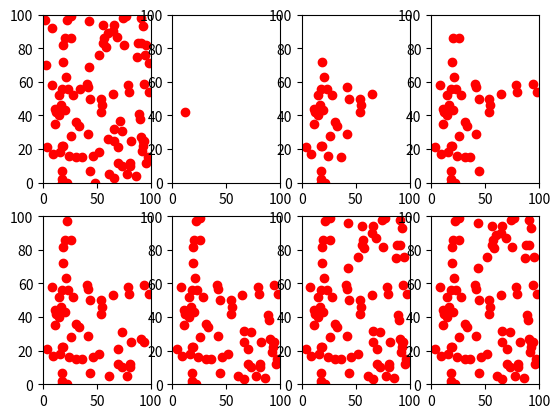

Write Python code to recreate this figure.
# -*- coding: utf-8 -*-
import random
import math
import copy
import matplotlib.pyplot as plt

atlas = []
plot = []
for i in range(8):
	plot.append(plt.subplot(2,4,i+1))



class Island(object):

	def __init__(self):
		self.x = int(random.random() * 100) #the x size of the world
		self.y = int(random.random() * 100) #the y size of the world
		self.distanceToBeDiscovered = random.random() * 10 #the minimal distance that the island can be discovered
		self.isDiscovered = False

class Ship(object):
	def __init__(self, Island):
		self.travel = 10 #the length that the ship can travel each time
		self.fromIsland = Island
		self.orientation = random.random() * math.pi * 2
		self.nextXPoint = self.fromIsland.x + self.travel * math.cos(self.orientation)
		self.nextYPoint = self.fromIsland.y + self.travel * math.sin(self.orientation)

	def findIsland(self, maps):
		print('From Island (%d, %d)'%(self.fromIsland.x, self.fromIsland.y))
		A = math.sin(self.orientation)/math.cos(self.orientation)
		print(self.orientation)
		B = -1
		C = self.fromIsland.y - (A * self.fromIsland.x)		
		K = -1/A
		B1 = self.fromIsland.y - self.fromIsland.x * K
		B2 = self.nextYPoint - self.nextXPoint * K
		for idx, island in enumerate(maps):
			minDistance = abs(A * island.x + B * island.y + C)/(math.pow((A*A + B*B),(1/2)))
			if (minDistance <= island.distanceToBeDiscovered and island.y >= (K * island.x + B1) and island.y <= (K * island.x + B2)) or (math.pow((island.x - self.fromIsland.x)**2 + (island.y - self.fromIsland.y)**2,1/2) <= island.distanceToBeDiscovered) or (math.pow((island.x - self.nextXPoint)**2 + (island.y - self.nextYPoint)**2,1/2) <= island.distanceToBeDiscovered):
				if not atlas[idx].isDiscovered:
					print('    Find Island(%d, %d)'%(atlas[idx].x, atlas[idx].y))
				atlas[idx].isDiscovered = True

def generatePlot(plotidx):
	atlasX = []
	atlasY = []
	for i in range(100):
		if atlas[i].isDiscovered:
			atlasX.append(atlas[i].x)
			atlasY.append(atlas[i].y)
	plt.sca(plot[plotidx+1])
	plt.axis([0, 100, 0, 100])
	plt.plot(atlasX, atlasY, 'ro')

def generateAllPlot():
	atlasX = []
	atlasY = []
	for i in range(100):
		atlasX.append(atlas[i].x)
		atlasY.append(atlas[i].y)
	plt.sca(plot[0])
	plt.axis([0, 100, 0, 100])
	plt.plot(atlasX, atlasY, 'ro')


if __name__ == '__main__':

	for i in range(100): #the number of islands
		atlas.append(Island())		
	atlas[0].isDiscovered = True

	for i in range(60): #the iterations it passes
		if i % 10 == 0:
			generatePlot(i//10)
		print('\nGeneration %d' %i)
		tempAtlas = copy.deepcopy(atlas)
		for j in range(100):
			if tempAtlas[j].isDiscovered:
				ship = Ship(tempAtlas[j])
				ship.findIsland(copy.deepcopy(tempAtlas))
	generatePlot(6)
	generateAllPlot()
	count = 0
	for i in atlas:
		if i.isDiscovered:
			count += 1
	print(count) #print the number of discovered islandsd 

	plt.show()



	
	  	
		
